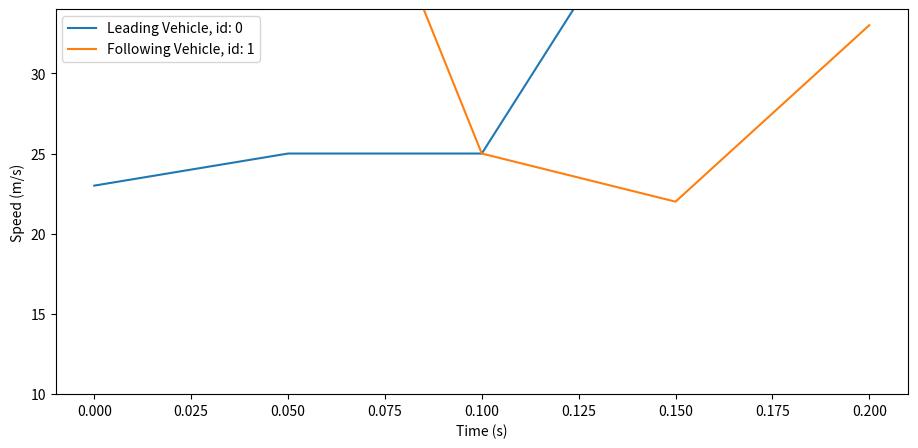

Source code (Python):
# -*- coding: utf-8 -*-

"""Tools to plot velocity, acceleration, curvation....
"""
# Author: Runsheng Xu <rxx3386@ucla.edu>
# License: MIT

import json
import matplotlib.pyplot as plt
import numpy as np


def draw_velocity_profile_single_plot(velocity_list, show=False):
    """
    Draw velocity profiles in a single plot
    :param show:
    :param velocity_list:
    :return:
    """

    label = []

    for i, v in enumerate(velocity_list):
        x_s = np.arange(len(v)) * 0.05
        label.append('Leading Vehicle, id: %d' % i if i == 0 else 'Following Vehicle, id: %d' % i)
        plt.plot(x_s, v)

    plt.ylim([10, 34])

    plt.xlabel("Time (s)")
    plt.ylabel("Speed (m/s)")
    fig = plt.gcf()
    fig.set_size_inches(11, 5)

    if show:
        plt.legend(label)
        plt.show()


def draw_acceleration_profile_single_plot(acceleration, show=False):
    """
    Draw velocity profiles in a single plot
    :param show:
    :param acceleration:
    :return:
    """

    label = []

    for i, v in enumerate(acceleration):
        x_s = np.arange(len(v)) * 0.05
        label.append('Leading Vehicle, id: %d' % i if i == 0 else 'Following Vehicle, id: %d' % i)
        plt.plot(x_s, v)

    plt.ylim([-8, 5])

    plt.xlabel("Time (s)")
    plt.ylabel("Acceleration (m^2/s)")
    fig = plt.gcf()
    fig.set_size_inches(11, 5)

    if show:
        plt.legend(label)
        plt.show()


def draw_time_gap_profile_singel_plot(gap_list, show=False):
    """
    Draw inter gap profiles in a single plot
    :param gap_list: time gap
    :return:
    """
    # this is used to find the merging vehicle position since its inter gap length is always smaller
    max_len = max(len(gap_list[0]), len(gap_list[-1]))
    label = []

    for i, v in enumerate(gap_list):
        if len(v) < max_len:
            x_s = np.arange(max_len - len(v), max_len) * 0.05
        else:
            x_s = np.arange(len(v)) * 0.05
        plt.plot(x_s, v)
        label.append('Leading Vehicle, id: %d' % i if i == 0 else 'Following Vehicle, id: %d' % i)

    plt.xlabel("Time (s)")
    plt.ylabel("Time Gap (s)")
    plt.ylim([0.0, 1.8])
    fig = plt.gcf()
    fig.set_size_inches(11, 5)

    if show:
        plt.legend(label)
        plt.show()


def draw_dist_gap_profile_singel_plot(gap_list, show=False):
    """
    Draw distance gap profiles in a single plot
    :param gap_list: time gap
    :return:
    """
    # this is used to find the merging vehicle position since its inter gap length is always smaller
    max_len = max(len(gap_list[0]), len(gap_list[-1]))
    label = []

    for i, v in enumerate(gap_list):
        if len(v) < max_len:
            x_s = np.arange(max_len - len(v), max_len) * 0.05
        else:
            x_s = np.arange(len(v)) * 0.05
        plt.plot(x_s, v)
        label.append('Leading Vehicle, id: %d' % i if i == 0 else 'Following Vehicle, id: %d' % i)

    plt.xlabel("Time (s)")
    plt.ylabel("Distance Gap (m)")
    plt.ylim([5, 45])
    fig = plt.gcf()
    fig.set_size_inches(11, 5)

    if show:
        plt.legend(label)
        plt.show()


def draw_sub_plot(velocity_list, acceleration_list, time_gap_list, distance_gap_list):
    """
    This is a specific function that draws 4 in 1 images for trajectory following task
    :param distance_gap_list:
    :param time_gap_list:
    :param acceleration_list:
    :param velocity_list:
    :return:
    """
    fig = plt.figure(figsize=[2200,1000])
    plt.subplot(411)
    draw_velocity_profile_single_plot(velocity_list)

    plt.subplot(412)
    draw_acceleration_profile_single_plot(acceleration_list)

    plt.subplot(413)
    draw_time_gap_profile_singel_plot(time_gap_list)

    plt.subplot(414)
    draw_dist_gap_profile_singel_plot(distance_gap_list)

    label = []
    for i in range(1, len(velocity_list)+1):
        label.append('Leading Vehicle, id: %d' % int(i - 1) if i == 1 else 'Following Vehicle, id: %d' % int(i - 1))

    fig.legend(label, loc='upper right')
    plt.get_current_fig_manager().window.showMaximized()

    plt.show()


def dump_data(data):
    """
    Dump data to json file
    :param data: dictionary containing all stats
    :return:
    """
    with open("platooning.json", "w") as outfile:
        json.dump(data, outfile)


if __name__ == '__main__':
    velocity_list = [[23, 25, 25, 44, 66], [44, 55, 25, 22, 33]]
    ids = [23, 45]
    draw_velocity_profile_single_plot(velocity_list, ids)
